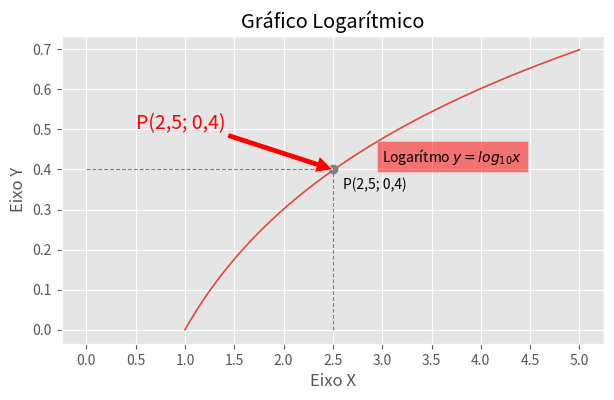

Write Python code to recreate this figure.
from matplotlib import pyplot as plt
import numpy as np

plt.style.use('ggplot')

x = np.linspace(1, 5, 500)
y = np.log10(x)

fig, axe = plt.subplots(figsize=(7, 4))
axe.plot(x, y, lw=1.2)

axe.text(2.6, 0.35, 'P(2,5; 0,4)')
axe.text(3, 0.42, 'Logarítmo $y = log_{10}x$',
         fontsize=10,
         bbox=dict(facecolor='red', alpha=0.5))
axe.annotate('P(2,5; 0,4)', xy=(2.5, 0.4),
             fontsize=14, xytext=(0.5, 0.5),
             arrowprops=dict(facecolor='red'),
             color='r')

axe.plot([0, 2.5], [0.4, 0.4],
         color='gray', linestyle='--', lw=0.8)
axe.plot([2.5, 2.5], [0.0, 0.4],
         color='gray', linestyle='--', lw=0.8)
axe.plot(2.5, 0.4, marker='o', color='gray')
axe.set_title('Gráfico Logarítmico')
axe.set_xlabel('Eixo X')
axe.set_ylabel('Eixo Y')
axe.set_xticks(np.arange(0, 5.5, 0.5))
plt.show()
